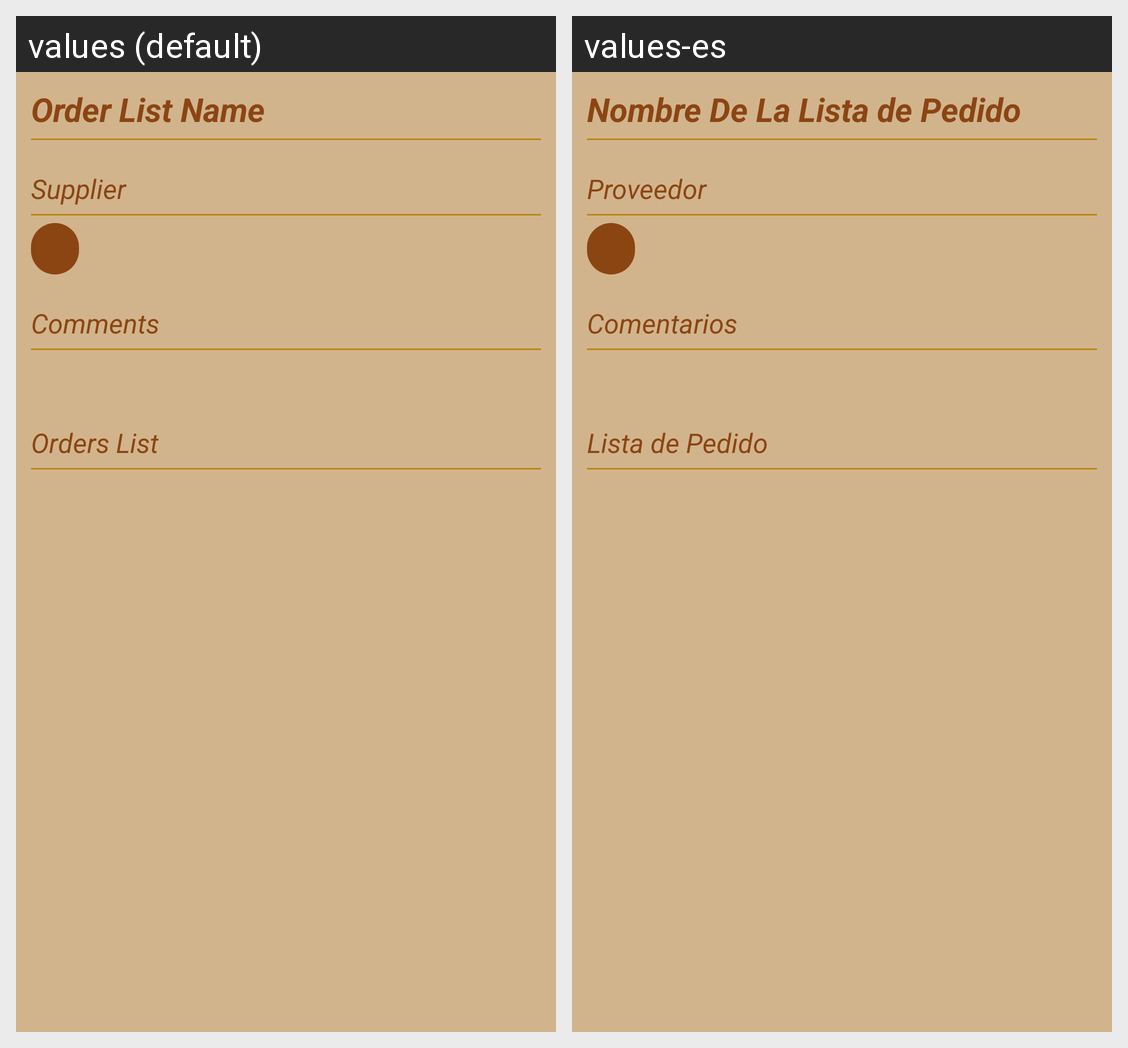

The same Android screen rendered under two of its app's locales, left to right. List the strings drawn on it with the default value and each locale's translation.
Android screen res/layout/fragment_orders_detalle.xml rendered under 2 locales, left to right: values (default), values-es. Device: Nexus 5 (rendered at 1080×1920; each locale shown at half size, 540×960, under a caption strip naming it); theme AppTheme.
Strings drawn on this screen, with the default value and each locale's value (text and hints the layout hard-codes, and strings that could not be matched under every locale, appear in the picture but are not listed):

order_title
  values: Order List Name
  values-es: Nombre De La Lista de Pedido

supplier
  values: Supplier
  values-es: Proveedor

comments
  values: Comments
  values-es: Comentarios

order_list
  values: Orders List
  values-es: Lista de Pedido
